Run: headless pygame with SDL's dummy video driver; simulated clock (each Clock.tick advances the game by its frame time, no real sleeping); random seed 0; keys injected as events and as key.get_pressed() state; mouse plan: one left click at the window centre at the start of phase 2, then a move to the lower-right quarter at the start of phase 3.
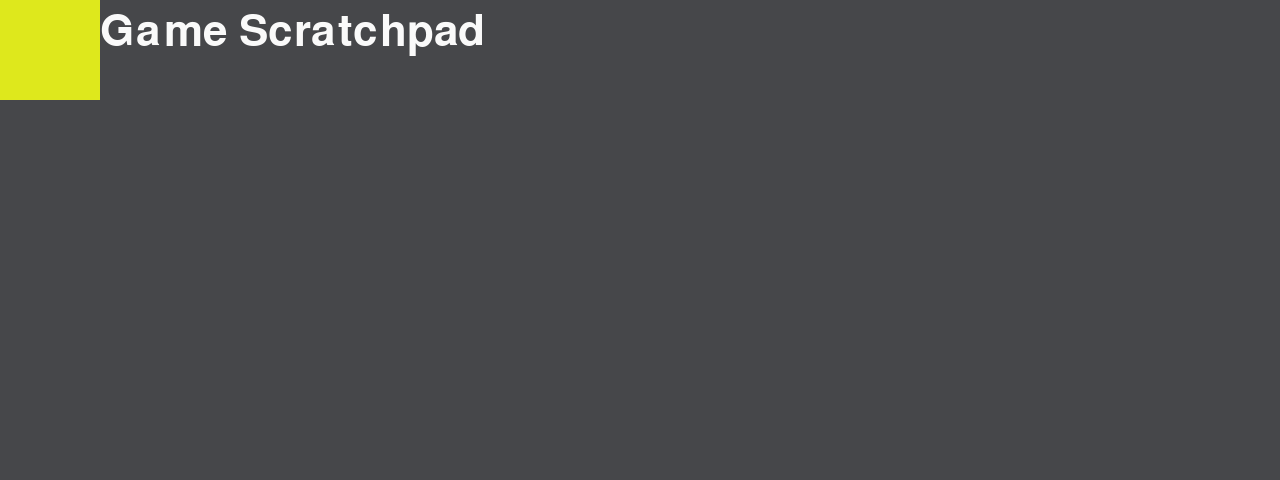
Frame 1 of 4 · flips 1–60 · no input
Frame 2 of 4 · flips 61–180 · clicked the window centre · tapped SPACE, RETURN · held RIGHT (→), D · screen unchanged from frame 1, image omitted
Frame 3 of 4 · flips 181–300 · moved the mouse to the lower-right quarter · held DOWN (↓), S · screen unchanged from frame 2, image omitted
Frame 4 of 4 · flips 301–420 · held LEFT (←), A, UP (↑), W · screen unchanged from frame 3, image omitted

The pygame program that drew these frames:

import pygame as pg


class PlaceholderSprite(pg.sprite.Sprite):
    def __init__(self, length, color):
        super().__init__()
        self.image = pg.Surface((length, length)).convert()

        bg = pg.Surface(self.image.get_size()).convert()
        bg.fill(color)
        self.image.blit(bg, (0, 0))

        self.rect = self.image.get_rect()
        self.offset = (-length // 2, -length // 2)
        self.to_update = False

    def update(self):
        if self.to_update:
            pos = pg.mouse.get_pos()
            self.rect.topleft = pos
            self.rect.move_ip(self.offset)


def main():
    pg.init()

    screen = pg.display.set_mode([1280, 480])
    pg.display.set_caption("Game Scratchpad")
    # pg.mouse.set_visible(False)

    background = pg.Surface(screen.get_size())
    background = background.convert()
    background.fill((70, 71, 74))
    # background.set_alpha(0)

    font = pg.font.Font(None, 64)
    text = font.render("Game Scratchpad", True, (250, 250, 250))
    # textpos = text.get_rect(centerx=background.get_width() / 2, y=10)
    textpos = text.get_rect(x=100, y=10)
    background.blit(text, textpos)

    screen.blit(background, (0, 0))
    pg.display.flip()

    sprite = PlaceholderSprite(100, (222, 232, 28))
    allsprites = pg.sprite.Group(sprite)
    clock = pg.time.Clock()

    terminate = False
    while not terminate:
        clock.tick(60)

        for event in pg.event.get():
            match event.type:
                case pg.QUIT:
                    terminate = True
                case pg.KEYDOWN:
                    terminate = event.key == pg.K_ESCAPE
                case pg.MOUSEBUTTONDOWN:
                    sprite.to_update = True
                case pg.MOUSEBUTTONUP:
                    sprite.to_update = False

        allsprites.update()
        screen.blit(background, (0, 0))
        allsprites.draw(screen)
        pg.display.flip()

    pg.quit()


if __name__ == "__main__":
    main()
